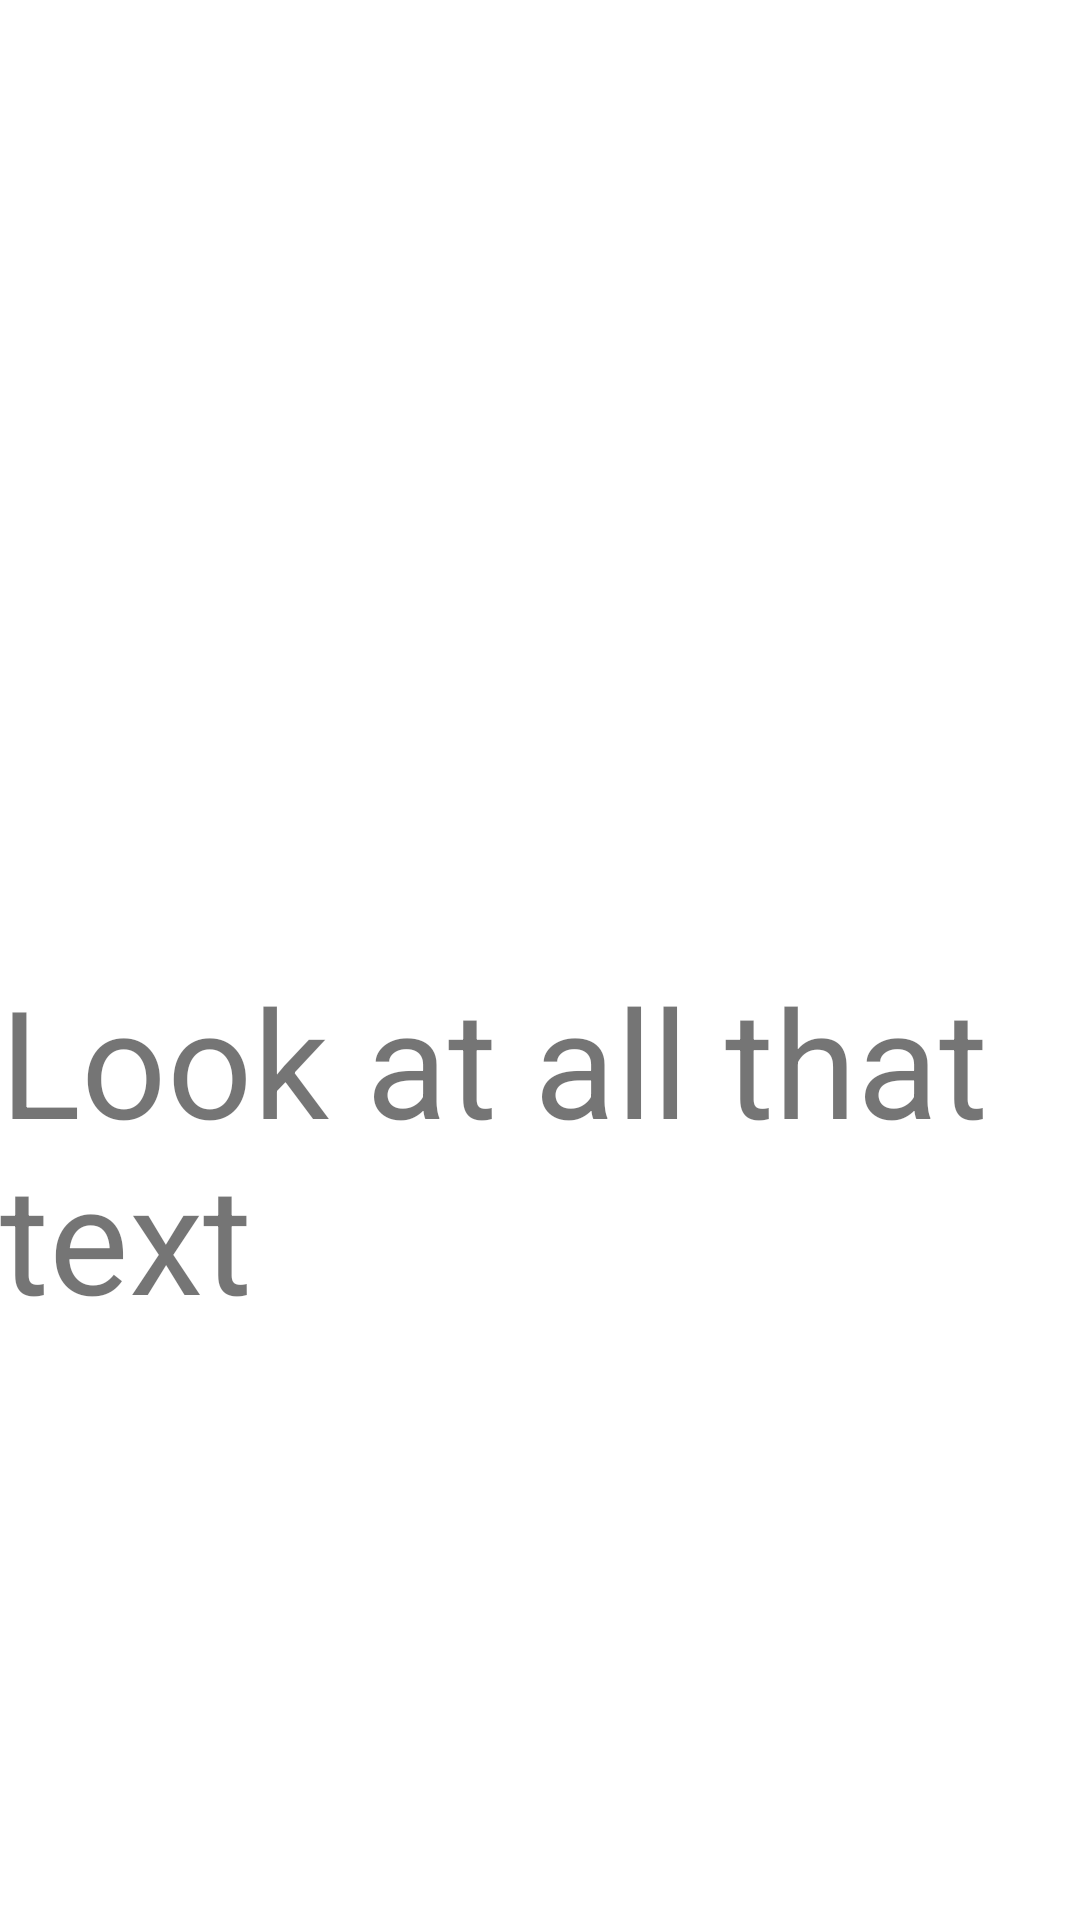

This screen was rendered from an Android layout file. Write that file and the resources it references.
<!-- AndroidManifest.xml: application theme Theme.Design1 -->
<!-- res/layout/detailed_pager_layout.xml -->
<?xml version="1.0" encoding="utf-8"?>
<LinearLayout xmlns:android="http://schemas.android.com/apk/res/android"
    xmlns:tools="http://schemas.android.com/tools"
    android:layout_width="match_parent"
    android:layout_height="match_parent"
    xmlns:app="http://schemas.android.com/apk/res-auto"
    android:orientation="vertical"
    tools:context=".DetailedPagerActivity">

        <LinearLayout
            android:layout_width="match_parent"
            android:layout_height="match_parent"
            android:layout_weight="1"
            android:orientation="vertical">

                <ImageView
                    android:id="@+id/ivBookCover"
                    android:layout_width="match_parent"
                    android:layout_height="match_parent" />
        </LinearLayout>

        <LinearLayout
            android:layout_width="match_parent"
            android:layout_height="match_parent"
            android:layout_weight="1"
            android:orientation="vertical">

                <TextView
                    android:id="@+id/textView2"
                    android:layout_width="match_parent"
                    android:layout_height="match_parent"
                    android:text="Look at all that text"
                    android:textSize="50dp" />
        </LinearLayout>

</LinearLayout>
<!-- resources referenced by this layout -->
<resources>
  <style name="Theme.Design1" parent="Theme.MaterialComponents.DayNight.DarkActionBar">
          
          <item name="colorPrimary">#212121</item>
          <item name="colorPrimaryVariant">#212121</item>
          <item name="colorOnPrimary">#fafafa</item>
          
          <item name="colorSecondary">@color/teal_200</item>
          <item name="colorSecondaryVariant">@color/teal_700</item>
          <item name="colorOnSecondary">@color/black</item>
          
          <item name="android:statusBarColor" tools:targetApi="l">?attr/colorPrimaryVariant</item>
          
      </style>
  <!-- not gathered from this repository: default colours our renderer supplied (Android Studio template values) -->
  <color name="teal_200">#FF03DAC5</color>
  <color name="teal_700">#FF018786</color>
  <color name="black">#FF000000</color>
</resources>
